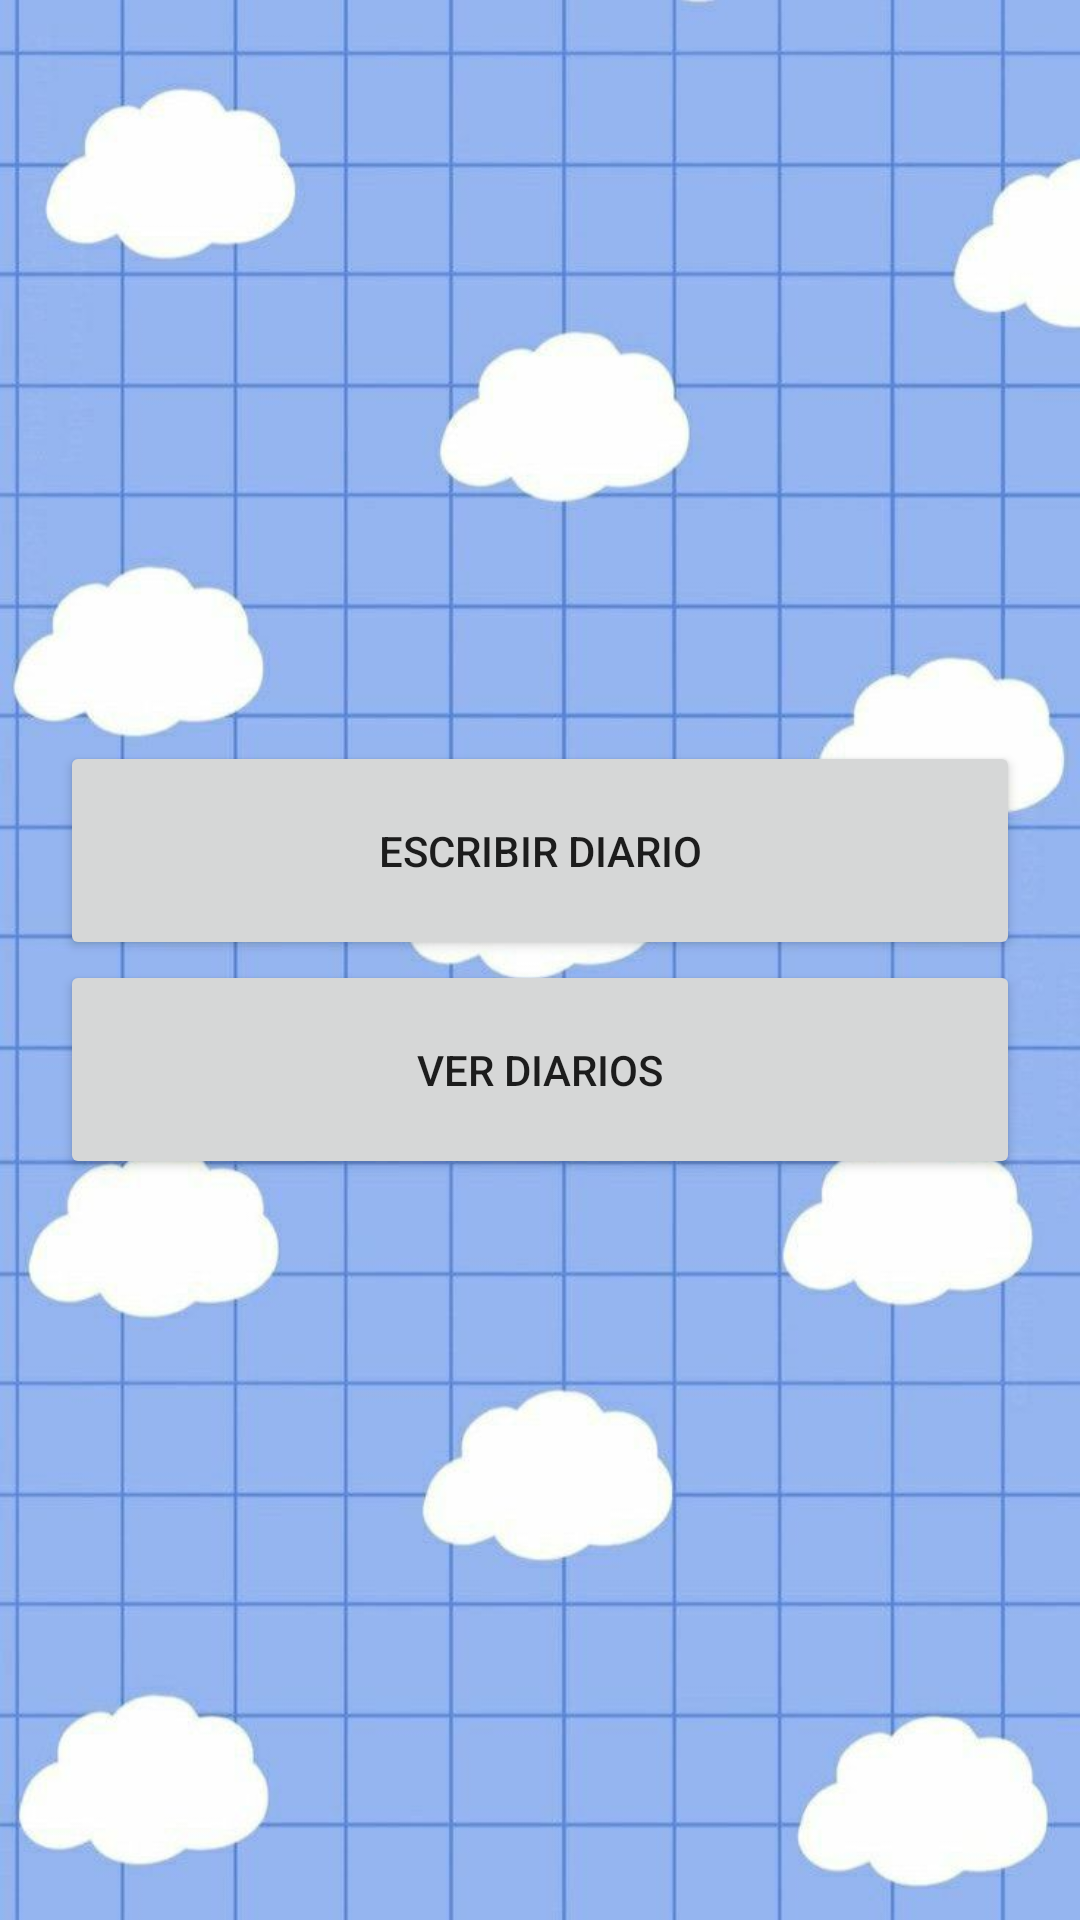

Android layout source for this screen:
<!-- AndroidManifest.xml: application theme Theme.CloudPages -->
<!-- res/layout/activity_menu_principal.xml -->
<LinearLayout xmlns:android="http://schemas.android.com/apk/res/android"
    android:layout_width="match_parent"
    android:layout_height="match_parent"
    android:paddingLeft="16dp"
    android:paddingRight="16dp"
    android:orientation="vertical"
    android:gravity="center">

    <Button
        android:id="@+id/b_escrbir"
        android:layout_width="320dp"
        android:layout_height="73dp"
        android:onClick="onClickEscribir"
        android:scaleType="centerCrop"
        android:text="Escribir diario" />

    <Button
        android:id="@+id/b_lista"
        android:layout_width="320dp"
        android:layout_height="73dp"
        android:onClick="onClickListar"
        android:scaleType="centerCrop"
        android:text="VER DIARIOS" />


</LinearLayout>
<!-- resources referenced by this layout -->
<resources>
  <style name="Theme.CloudPages" parent="Theme.MaterialComponents.DayNight.DarkActionBar">
          
          
          <item name="colorPrimary">#b3cff5</item>
          <item name="colorPrimaryVariant">#7ea8de</item>
          <item name="colorOnPrimary">#5082d9</item>
          
          <item name="colorSecondary">#658ed6</item>
          <item name="colorSecondaryVariant">#577cbd</item>
          <item name="colorOnSecondary">#bccdeb</item>
          
          <item name="android:statusBarColor">#a9c0e8</item>
          <item name="android:windowBackground">@drawable/backgoundazul</item>
          
      </style>
  <!-- drawable backgoundazul: png bitmap (drawable, 56747 bytes) -->
</resources>
